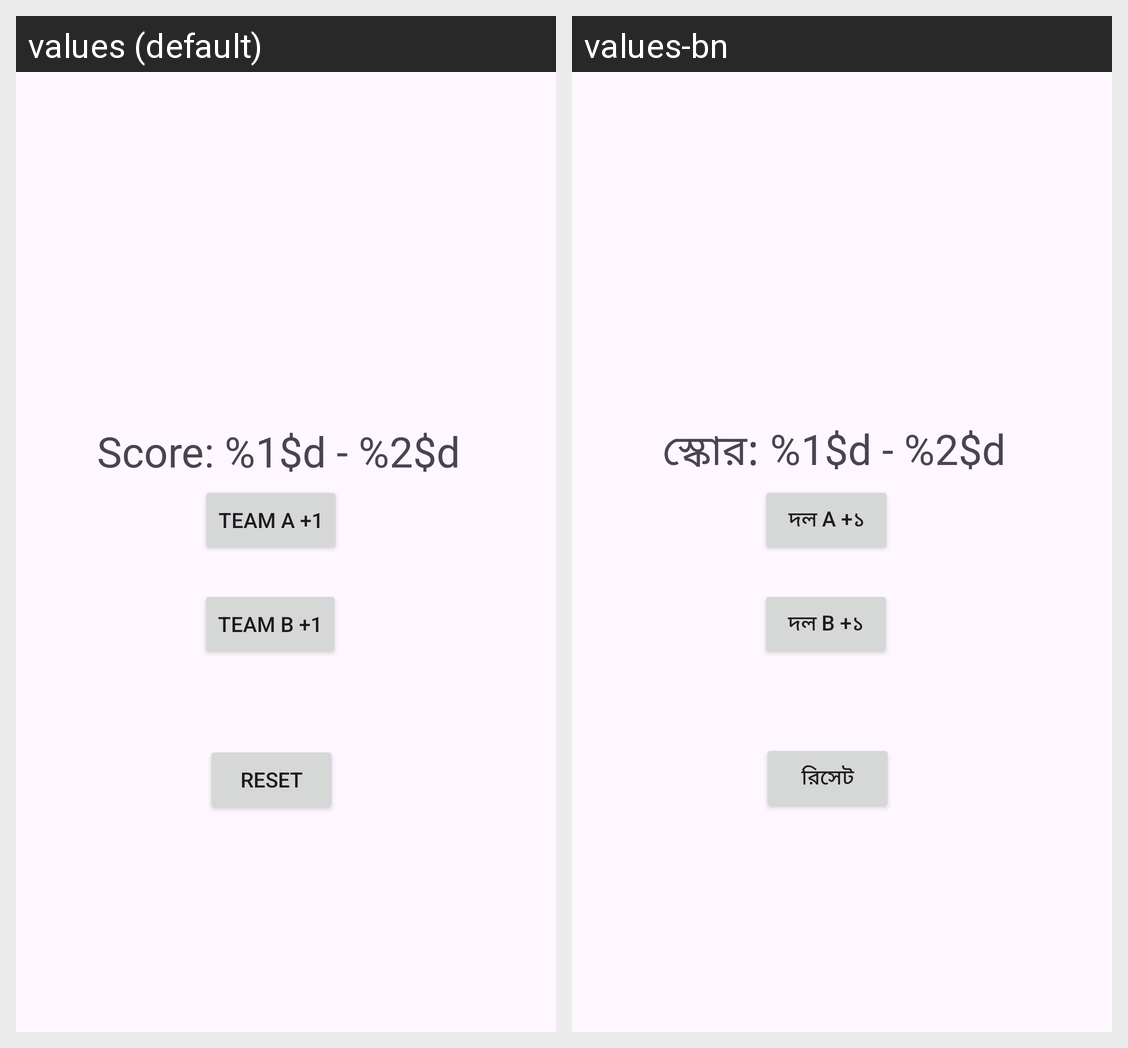

This grid shows one Android layout under two languages. Give, for every string resource on the screen, its name, the default text and each shown locale's text.
Android screen res/layout/activity_main.xml rendered under 2 locales, left to right: values (default), values-bn. Device: Nexus 5 (rendered at 1080×1920; each locale shown at half size, 540×960, under a caption strip naming it); theme Theme.TapContest.
Strings drawn on this screen, with the default value and each locale's value (text and hints the layout hard-codes, and strings that could not be matched under every locale, appear in the picture but are not listed):

score_text
  values: Score: %1$d - %2$d
  values-bn: স্কোর: %1$d - %2$d

team_a_button
  values: Team A +1
  values-bn: দল A +১

team_b_button
  values: Team B +1
  values-bn: দল B +১

reset_button
  values: Reset
  values-bn: রিসেট
